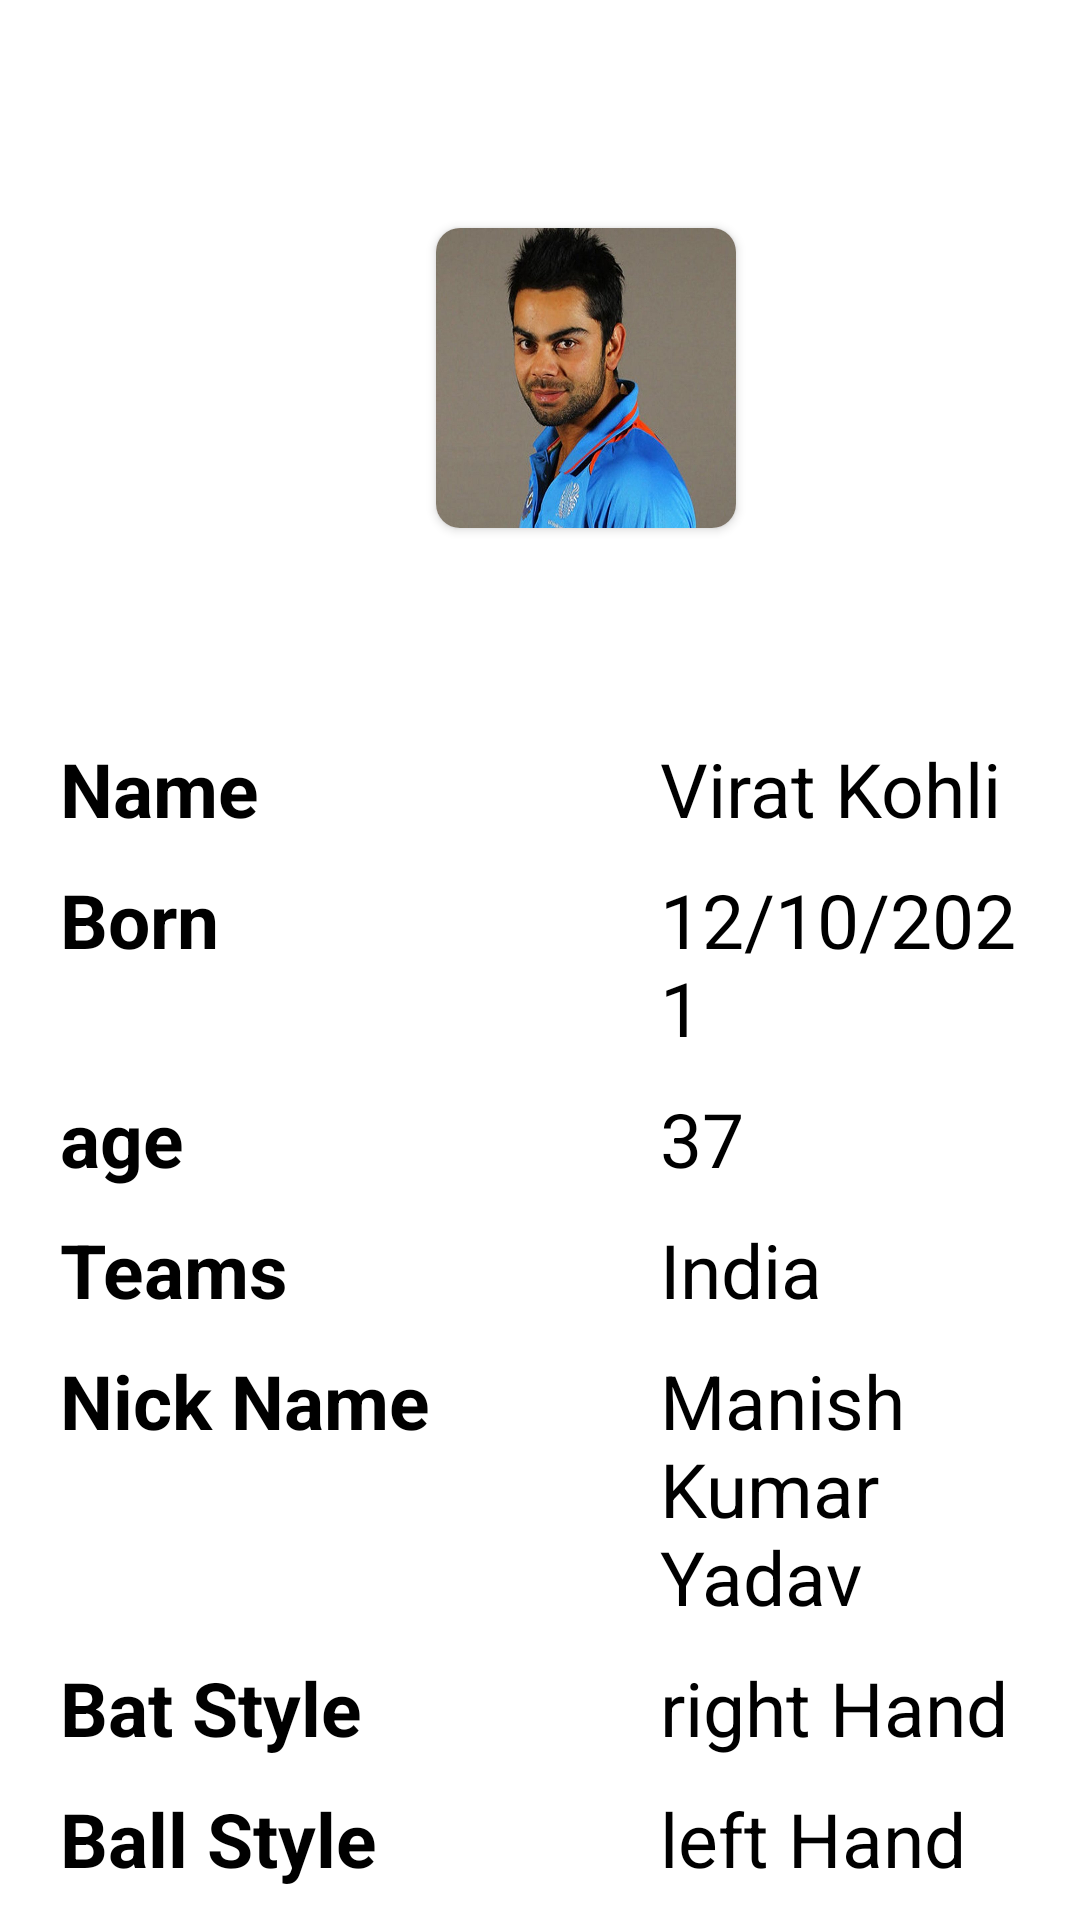

Produce the Android XML layout that renders to this screen, including the resource entries it uses.
<!-- AndroidManifest.xml: application theme Theme.Cricketadda -->
<!-- res/layout/activity_detail.xml -->
<?xml version="1.0" encoding="utf-8"?>
<layout xmlns:tools="http://schemas.android.com/tools"
    xmlns:android="http://schemas.android.com/apk/res/android"
    xmlns:app="http://schemas.android.com/apk/res-auto">

    <androidx.constraintlayout.widget.ConstraintLayout
        android:layout_width="match_parent"
        android:layout_height="match_parent"
        tools:context=".Detail">

        <androidx.core.widget.NestedScrollView
            android:layout_width="match_parent"
            android:layout_height="0dp"
            android:layout_marginHorizontal="20dp"
            app:layout_constraintBottom_toBottomOf="parent"
            app:layout_constraintTop_toBottomOf="@+id/cardView">

            <LinearLayout
                android:layout_width="match_parent"
                android:layout_height="0dp"
                android:layout_marginTop="60dp"
                android:orientation="vertical"
                app:layout_constraintBottom_toBottomOf="parent"
                app:layout_constraintEnd_toEndOf="parent"
                app:layout_constraintStart_toStartOf="parent"
                app:layout_constraintTop_toBottomOf="@+id/cardView">

                <LinearLayout
                    android:layout_width="match_parent"
                    android:layout_marginTop="10dp"
                    android:layout_height="wrap_content">

                    <TextView
                        android:id="@+id/name"
                        android:layout_width="200dp"
                        android:layout_height="wrap_content"
                        android:text="Name"
                        android:textColor="@color/black"
                        android:textSize="25dp"
                        android:textStyle="bold"
                        app:layout_constraintStart_toStartOf="parent"
                        app:layout_constraintTop_toBottomOf="@+id/cardView" />

                    <TextView
                        android:id="@+id/player_name"
                        android:layout_width="0dp"
                        android:layout_height="wrap_content"
                        android:layout_weight="1"
                        android:text="Virat Kohli"
                        android:textColor="@color/black"
                        android:textSize="25dp"
                        app:layout_constraintEnd_toEndOf="parent"
                        app:layout_constraintTop_toBottomOf="@+id/cardView" />
                </LinearLayout>

                <LinearLayout
                    android:layout_width="match_parent"
                    android:layout_marginTop="10dp"
                    android:layout_height="wrap_content">

                    <TextView
                        android:layout_width="200dp"
                        android:layout_height="wrap_content"

                        android:text="Born"
                        android:textColor="@color/black"
                        android:textSize="25dp"
                        android:textStyle="bold"
                        app:layout_constraintStart_toStartOf="parent"
                        app:layout_constraintTop_toBottomOf="@+id/cardView" />

                    <TextView
                        android:id="@+id/dob"
                        android:layout_width="0dp"
                        android:layout_height="wrap_content"

                        android:layout_weight="1"
                        android:text="12/10/2021"
                        android:textColor="@color/black"
                        android:textSize="25dp"
                        app:layout_constraintEnd_toEndOf="parent"
                        app:layout_constraintTop_toBottomOf="@+id/cardView" />
                </LinearLayout>

                <LinearLayout
                    android:layout_width="match_parent"
                    android:layout_marginTop="10dp"
                    android:layout_height="wrap_content">

                    <TextView

                        android:layout_width="200dp"
                        android:layout_height="wrap_content"

                        android:text="age"
                        android:textColor="@color/black"
                        android:textSize="25dp"
                        android:textStyle="bold"
                        app:layout_constraintStart_toStartOf="parent"
                        app:layout_constraintTop_toBottomOf="@+id/cardView" />

                    <TextView
                        android:id="@+id/age"
                        android:layout_width="0dp"
                        android:layout_height="wrap_content"

                        android:layout_weight="1"
                        android:text="37"
                        android:textColor="@color/black"
                        android:textSize="25dp"
                        app:layout_constraintEnd_toEndOf="parent"
                        app:layout_constraintTop_toBottomOf="@+id/cardView" />
                </LinearLayout>

                <LinearLayout
                    android:layout_width="match_parent"
                    android:layout_marginTop="10dp"
                    android:layout_height="wrap_content">

                    <TextView

                        android:layout_width="200dp"
                        android:layout_height="wrap_content"

                        android:text="Teams"
                        android:textColor="@color/black"
                        android:textSize="25dp"
                        android:textStyle="bold"
                        app:layout_constraintStart_toStartOf="parent"
                        app:layout_constraintTop_toBottomOf="@+id/cardView" />

                    <TextView
                        android:id="@+id/team_name"
                        android:layout_width="0dp"
                        android:layout_height="wrap_content"

                        android:layout_weight="1"
                        android:text="India"
                        android:textColor="@color/black"
                        android:textSize="25dp"
                        app:layout_constraintEnd_toEndOf="parent"
                        app:layout_constraintTop_toBottomOf="@+id/cardView" />
                </LinearLayout>

                <LinearLayout
                    android:layout_width="match_parent"
                    android:layout_marginTop="10dp"
                    android:layout_height="wrap_content">

                    <TextView

                        android:layout_width="200dp"
                        android:layout_height="wrap_content"
                        android:text="Nick Name"
                        android:textColor="@color/black"
                        android:textSize="25dp"
                        android:textStyle="bold"
                        app:layout_constraintStart_toStartOf="parent"
                        app:layout_constraintTop_toBottomOf="@+id/cardView" />

                    <TextView
                        android:id="@+id/nick_name"
                        android:layout_width="0dp"
                        android:layout_height="wrap_content"
                        android:layout_weight="1"
                        android:text="Manish Kumar Yadav"
                        android:textColor="@color/black"
                        android:textSize="25dp"
                        app:layout_constraintEnd_toEndOf="parent"
                        app:layout_constraintTop_toBottomOf="@+id/cardView" />
                </LinearLayout>

                <LinearLayout
                    android:layout_width="match_parent"
                    android:layout_marginTop="10dp"
                    android:layout_height="match_parent">

                    <TextView

                        android:layout_width="200dp"
                        android:layout_height="wrap_content"

                        android:text="Bat Style"
                        android:textColor="@color/black"
                        android:textSize="25dp"
                        android:textStyle="bold"
                        app:layout_constraintStart_toStartOf="parent"
                        app:layout_constraintTop_toBottomOf="@+id/cardView" />

                    <TextView
                        android:id="@+id/bat_style"
                        android:layout_width="0dp"
                        android:layout_height="wrap_content"
                        android:layout_weight="1"
                        android:text="right Hand"
                        android:textColor="@color/black"
                        android:textSize="25dp"
                        app:layout_constraintEnd_toEndOf="parent"
                        app:layout_constraintTop_toBottomOf="@+id/cardView" />
                </LinearLayout>

                <LinearLayout
                    android:layout_width="match_parent"
                    android:layout_marginTop="10dp"
                    android:layout_height="match_parent">

                    <TextView
                        android:id="@+id/ball_right"
                        android:layout_width="200dp"
                        android:layout_height="wrap_content"
                        android:text="Ball Style"
                        android:textColor="@color/black"
                        android:textSize="25dp"
                        android:textStyle="bold"
                        app:layout_constraintStart_toStartOf="parent"
                        app:layout_constraintTop_toBottomOf="@+id/cardView" />

                    <TextView
                        android:id="@+id/ball_style"
                        android:layout_width="0dp"
                        android:layout_height="wrap_content"
                        android:layout_weight="1"
                        android:text="left Hand"
                        android:textColor="@color/black"
                        android:textSize="25dp"
                        app:layout_constraintEnd_toEndOf="parent"
                        app:layout_constraintTop_toBottomOf="@+id/cardView" />
                </LinearLayout>

            </LinearLayout>
        </androidx.core.widget.NestedScrollView>

        <androidx.cardview.widget.CardView
            android:id="@+id/cardView"
            android:layout_width="100dp"
            android:layout_height="100dp"
            android:layout_marginTop="76dp"
            app:cardCornerRadius="8dp"
            app:layout_constraintEnd_toEndOf="parent"
            app:layout_constraintHorizontal_bias="0.559"
            app:layout_constraintStart_toStartOf="parent"
            app:layout_constraintTop_toTopOf="parent">

            <ImageView
                android:id="@+id/image"
                android:layout_width="100dp"
                android:layout_height="100dp"
                android:scaleType="fitXY"
                android:src="@drawable/img" />

        </androidx.cardview.widget.CardView>









    </androidx.constraintlayout.widget.ConstraintLayout>
</layout>
<!-- resources referenced by this layout -->
<resources>
  <!-- drawable img: png bitmap (drawable, 912846 bytes) -->
  <style name="Theme.Cricketadda" parent="Theme.MaterialComponents.DayNight.DarkActionBar">
          
          <item name="colorPrimary">@color/purple_500</item>
          <item name="colorPrimaryVariant">@color/purple_700</item>
          <item name="colorOnPrimary">@color/white</item>
          
          <item name="colorSecondary">@color/teal_200</item>
          <item name="colorSecondaryVariant">@color/teal_700</item>
          <item name="colorOnSecondary">@color/black</item>
          
          <item name="android:statusBarColor">?attr/colorPrimaryVariant</item>
          
      </style>
  <!-- not gathered from this repository: default colours our renderer supplied (Android Studio template values) -->
  <color name="purple_500">#FF6200EE</color>
  <color name="purple_700">#FF3700B3</color>
  <color name="teal_200">#FF03DAC5</color>
  <color name="teal_700">#FF018786</color>
  <color name="black">#FF000000</color>
  <color name="white">#FFFFFFFF</color>
</resources>
